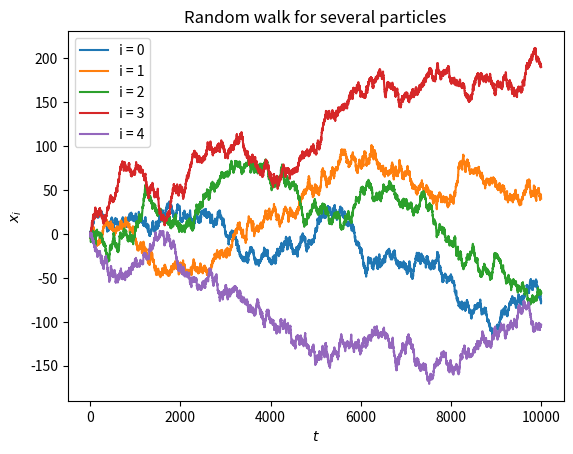

The matplotlib source for this figure:
import numpy as np
import matplotlib.pyplot as plt

number_of_particle = 5
t = 10000
x = np.random.randn(number_of_particle, t)
x[:,0] = 0
x_sum = np.cumsum(x,axis=1)

times = np.arange(t)

for i in range(number_of_particle):
    plt.plot(times,x_sum[i], label = f"i = {i}")

plt.title("Random walk for several particles")
plt.xlabel(r'$t$')
plt.ylabel(r"$x_i$")
plt.legend()
plt.show()
